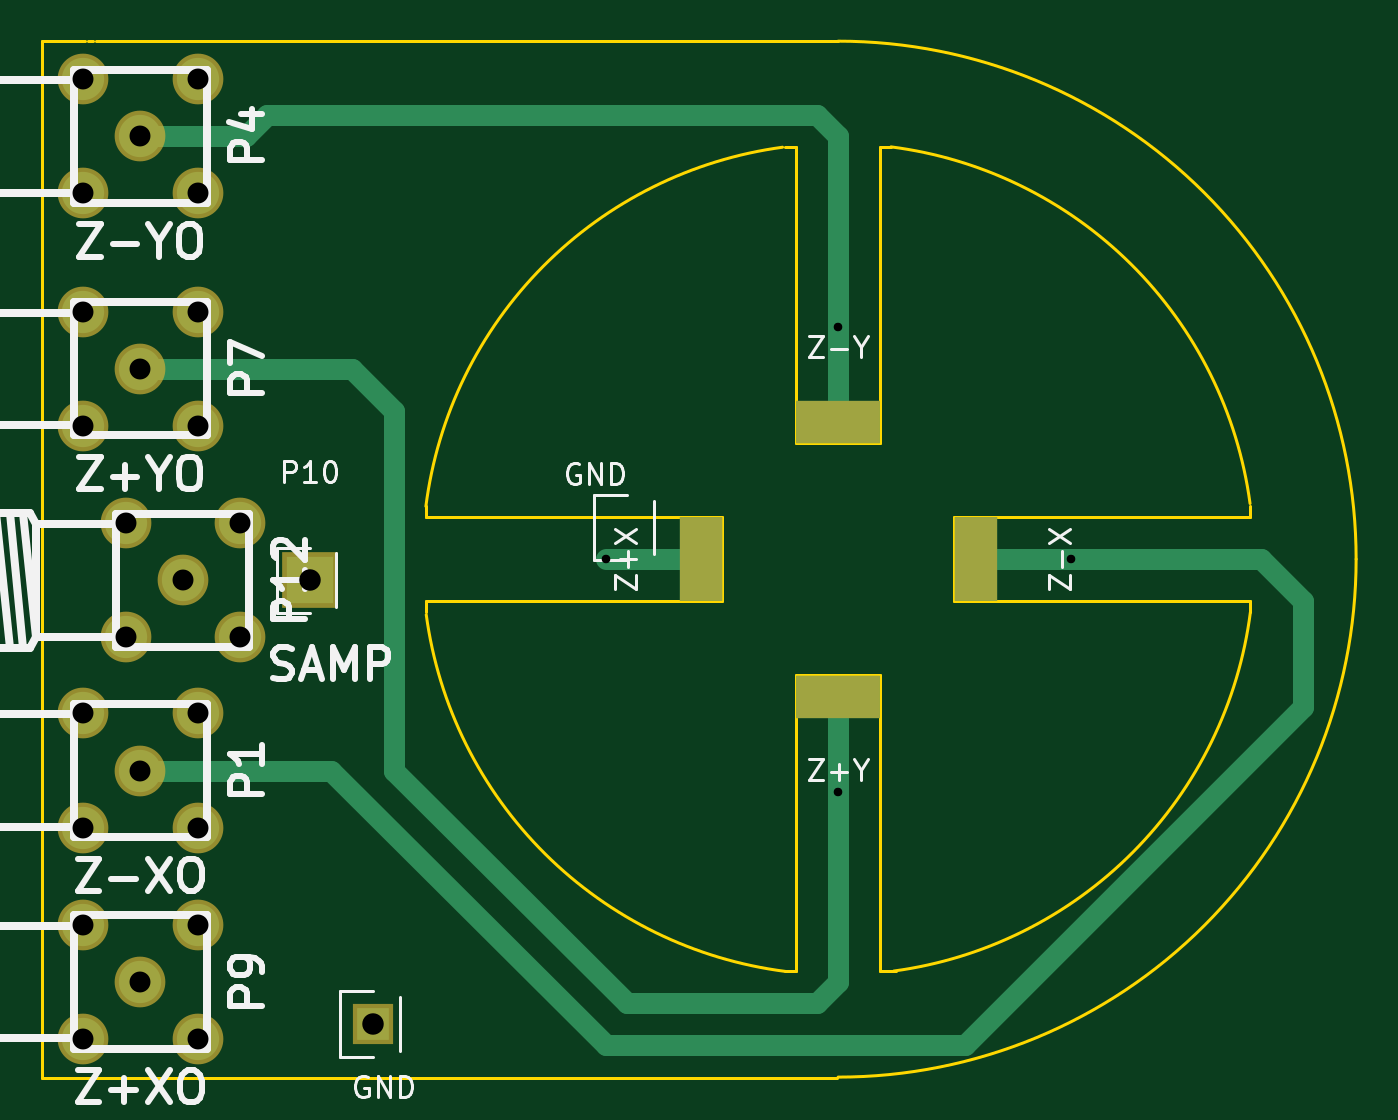
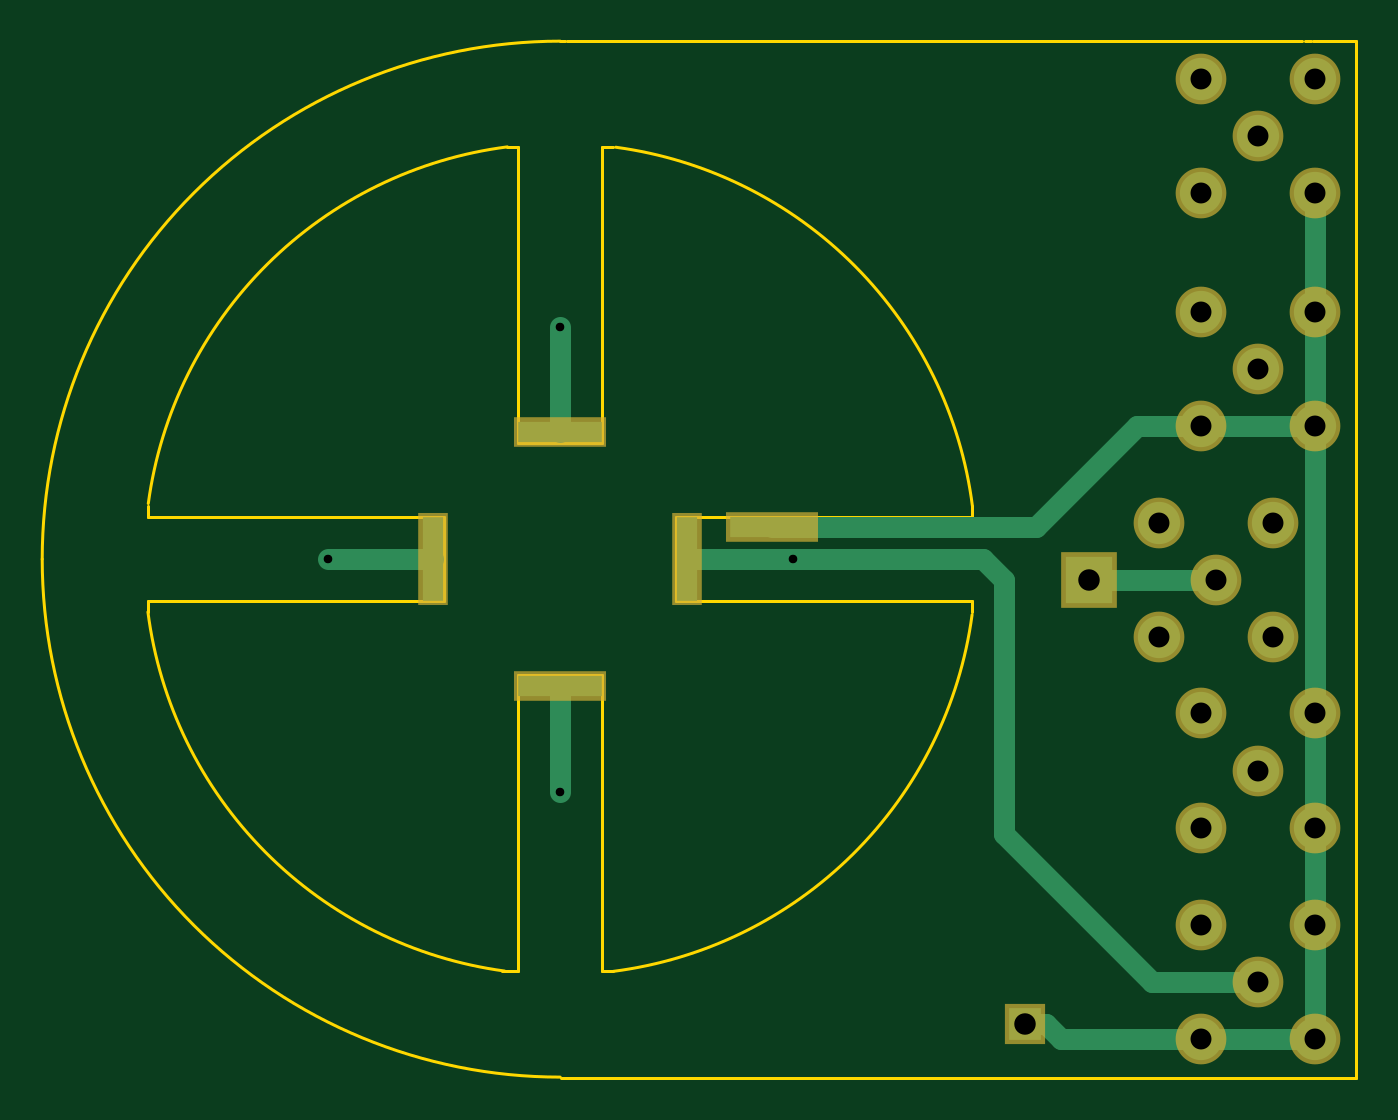
Circuit board: 8 layer files. Board 62.1 x 49.0 mm.
- bottom_copper: piezojig.GBL (2656 bytes)
- bottom_silk: piezojig.GBO (296 bytes)
- bottom_mask: piezojig.GBS (1284 bytes)
- outline: piezojig.GKO (2557 bytes)
- top_copper: piezojig.GTL (2670 bytes)
- top_silk: piezojig.GTO (17734 bytes)
- top_mask: piezojig.GTS (1254 bytes)
- drill: piezojig.XLN (695 bytes)

=== bottom_copper: piezojig.GBL ===
G04 #@! TF.FileFunction,Copper,L2,Bot,Signal*
%FSLAX46Y46*%
G04 Gerber Fmt 4.6, Leading zero omitted, Abs format (unit mm)*
G04 Created by KiCad (PCBNEW (2015-11-24 BZR 6329)-product) date Fri 20 Jan 2017 09:03:45 AM EST*
%MOMM*%
G01*
G04 APERTURE LIST*
%ADD10C,0.100000*%
%ADD11C,1.998980*%
%ADD12R,1.000000X4.000000*%
%ADD13R,4.000000X1.000000*%
%ADD14R,1.500000X1.500000*%
%ADD15R,2.235200X2.235200*%
%ADD16C,0.600000*%
%ADD17C,1.000000*%
G04 APERTURE END LIST*
D10*
D11*
X107000000Y-68000000D03*
X104299980Y-65299980D03*
X104299980Y-70700020D03*
X109700020Y-70700020D03*
X109700020Y-65299980D03*
X107000000Y-108000000D03*
X104299980Y-105299980D03*
X104299980Y-110700020D03*
X109700020Y-110700020D03*
X109700020Y-105299980D03*
X107000000Y-98000000D03*
X104299980Y-95299980D03*
X104299980Y-100700020D03*
X109700020Y-100700020D03*
X109700020Y-95299980D03*
X107000000Y-79000000D03*
X104299980Y-76299980D03*
X104299980Y-81700020D03*
X109700020Y-81700020D03*
X109700020Y-76299980D03*
D12*
X134000000Y-88000000D03*
D13*
X140000000Y-94000000D03*
D12*
X146000000Y-88000000D03*
D13*
X140000000Y-82000000D03*
D14*
X118000000Y-110000000D03*
D13*
X130000000Y-86500000D03*
D15*
X115000000Y-89000000D03*
D11*
X109000000Y-89000000D03*
X106299980Y-86299980D03*
X106299980Y-91700020D03*
X111700020Y-91700020D03*
X111700020Y-86299980D03*
D16*
X151000000Y-88000000D03*
X140000000Y-77000000D03*
X140000000Y-99000000D03*
X129000000Y-88000000D03*
D17*
X151000000Y-88000000D02*
X146000000Y-88000000D01*
X140000000Y-77000000D02*
X140000000Y-82000000D01*
X140000000Y-99000000D02*
X140000000Y-94000000D01*
X129000000Y-88000000D02*
X120000000Y-88000000D01*
X112000000Y-108000000D02*
X107000000Y-108000000D01*
X119000000Y-101000000D02*
X112000000Y-108000000D01*
X119000000Y-89000000D02*
X119000000Y-101000000D01*
X120000000Y-88000000D02*
X119000000Y-89000000D01*
X129000000Y-88000000D02*
X134000000Y-88000000D01*
X109700020Y-81700020D02*
X104299980Y-81700020D01*
X104299980Y-110700020D02*
X104299980Y-105299980D01*
X109700020Y-110700020D02*
X104299980Y-110700020D01*
X118000000Y-110000000D02*
X117000000Y-110000000D01*
X116299980Y-110700020D02*
X109700020Y-110700020D01*
X117000000Y-110000000D02*
X116299980Y-110700020D01*
X104299980Y-81700020D02*
X104299980Y-76299980D01*
X104299980Y-100700020D02*
X104299980Y-95299980D01*
X104299980Y-100700020D02*
X104299980Y-105299980D01*
X104299980Y-81700020D02*
X104299980Y-95299980D01*
X104299980Y-70700020D02*
X104299980Y-76299980D01*
X130000000Y-86500000D02*
X117500000Y-86500000D01*
X112700020Y-81700020D02*
X109700020Y-81700020D01*
X117500000Y-86500000D02*
X112700020Y-81700020D01*
X115000000Y-89000000D02*
X109000000Y-89000000D01*
M02*

=== bottom_silk: piezojig.GBO ===
G04 #@! TF.FileFunction,Legend,Bot*
%FSLAX46Y46*%
G04 Gerber Fmt 4.6, Leading zero omitted, Abs format (unit mm)*
G04 Created by KiCad (PCBNEW (2015-11-24 BZR 6329)-product) date Fri 20 Jan 2017 09:03:45 AM EST*
%MOMM*%
G01*
G04 APERTURE LIST*
%ADD10C,0.100000*%
G04 APERTURE END LIST*
D10*
M02*

=== bottom_mask: piezojig.GBS ===
G04 #@! TF.FileFunction,Soldermask,Bot*
%FSLAX46Y46*%
G04 Gerber Fmt 4.6, Leading zero omitted, Abs format (unit mm)*
G04 Created by KiCad (PCBNEW (2015-11-24 BZR 6329)-product) date Fri 20 Jan 2017 09:03:45 AM EST*
%MOMM*%
G01*
G04 APERTURE LIST*
%ADD10C,0.100000*%
%ADD11C,2.398980*%
%ADD12R,1.400000X4.400000*%
%ADD13R,4.400000X1.400000*%
%ADD14R,1.900000X1.900000*%
%ADD15R,2.635200X2.635200*%
G04 APERTURE END LIST*
D10*
D11*
X107000000Y-68000000D03*
X104299980Y-65299980D03*
X104299980Y-70700020D03*
X109700020Y-70700020D03*
X109700020Y-65299980D03*
X107000000Y-108000000D03*
X104299980Y-105299980D03*
X104299980Y-110700020D03*
X109700020Y-110700020D03*
X109700020Y-105299980D03*
X107000000Y-98000000D03*
X104299980Y-95299980D03*
X104299980Y-100700020D03*
X109700020Y-100700020D03*
X109700020Y-95299980D03*
X107000000Y-79000000D03*
X104299980Y-76299980D03*
X104299980Y-81700020D03*
X109700020Y-81700020D03*
X109700020Y-76299980D03*
D12*
X134000000Y-88000000D03*
D13*
X140000000Y-94000000D03*
D12*
X146000000Y-88000000D03*
D13*
X140000000Y-82000000D03*
D14*
X118000000Y-110000000D03*
D13*
X130000000Y-86500000D03*
D15*
X115000000Y-89000000D03*
D11*
X109000000Y-89000000D03*
X106299980Y-86299980D03*
X106299980Y-91700020D03*
X111700020Y-91700020D03*
X111700020Y-86299980D03*
M02*

=== outline: piezojig.GKO ===
G04 #@! TF.FileFunction,Profile,NP*
%FSLAX46Y46*%
G04 Gerber Fmt 4.6, Leading zero omitted, Abs format (unit mm)*
G04 Created by KiCad (PCBNEW (2015-11-24 BZR 6329)-product) date Fri 20 Jan 2017 09:03:45 AM EST*
%MOMM*%
G01*
G04 APERTURE LIST*
%ADD10C,0.100000*%
%ADD11C,0.150000*%
G04 APERTURE END LIST*
D10*
D11*
X104750000Y-63500000D02*
X104500000Y-63500000D01*
X140000000Y-63500000D02*
X139750000Y-63500000D01*
X140000000Y-112500000D02*
G75*
G03X164500000Y-88000000I0J24500000D01*
G01*
X164500000Y-88000000D02*
G75*
G03X140000000Y-63500000I-24500000J0D01*
G01*
X137500000Y-68500000D02*
X138000000Y-68500000D01*
X142000000Y-68500000D02*
X142500000Y-68500000D01*
X120500000Y-90000000D02*
X120500000Y-90500000D01*
X120500000Y-86000000D02*
X120500000Y-85500000D01*
X142500000Y-107500000D02*
X142750000Y-107500000D01*
X137500000Y-107500000D02*
X138000000Y-107500000D01*
X142500000Y-107500000D02*
X142000000Y-107500000D01*
X159500000Y-86000000D02*
X159500000Y-85500000D01*
X159500000Y-90500000D02*
X159500000Y-90000000D01*
X138000000Y-82500000D02*
X142000000Y-82500000D01*
X134500000Y-90000000D02*
X134500000Y-86000000D01*
X142000000Y-93500000D02*
X138000000Y-93500000D01*
X145500000Y-86000000D02*
X145500000Y-90000000D01*
X138000000Y-82500000D02*
X138000000Y-81500000D01*
X142000000Y-82500000D02*
X142000000Y-81500000D01*
X145500000Y-90000000D02*
X146500000Y-90000000D01*
X145500000Y-86000000D02*
X146500000Y-86000000D01*
X134500000Y-90000000D02*
X133500000Y-90000000D01*
X134500000Y-86000000D02*
X133500000Y-86000000D01*
X138000000Y-93500000D02*
X138000000Y-94500000D01*
X142000000Y-93500000D02*
X142000000Y-94500000D01*
X102362000Y-63500000D02*
X104394000Y-63500000D01*
X102362000Y-112522000D02*
X102362000Y-63500000D01*
X139954000Y-112522000D02*
X102362000Y-112522000D01*
X139700000Y-63500000D02*
X104902000Y-63500000D01*
X133500000Y-90000000D02*
X120500000Y-90000000D01*
X133500000Y-86000000D02*
X120500000Y-86000000D01*
X138000000Y-81500000D02*
X138000000Y-68500000D01*
X137367843Y-68517399D02*
G75*
G03X120500000Y-85500000I2632157J-19482601D01*
G01*
X120517399Y-90632157D02*
G75*
G03X137500000Y-107500000I19482601J2632157D01*
G01*
X138000000Y-107500000D02*
X138000000Y-94500000D01*
X142000000Y-94500000D02*
X142000000Y-107500000D01*
X146500000Y-90000000D02*
X159500000Y-90000000D01*
X142632157Y-107482601D02*
G75*
G03X159500000Y-90500000I-2632157J19482601D01*
G01*
X142000000Y-81500000D02*
X142000000Y-68500000D01*
X159500000Y-86000000D02*
X146500000Y-86000000D01*
X159482601Y-85367843D02*
G75*
G03X142500000Y-68500000I-19482601J-2632157D01*
G01*
M02*

=== top_copper: piezojig.GTL ===
G04 #@! TF.FileFunction,Copper,L1,Top,Signal*
%FSLAX46Y46*%
G04 Gerber Fmt 4.6, Leading zero omitted, Abs format (unit mm)*
G04 Created by KiCad (PCBNEW (2015-11-24 BZR 6329)-product) date Fri 20 Jan 2017 09:03:45 AM EST*
%MOMM*%
G01*
G04 APERTURE LIST*
%ADD10C,0.100000*%
%ADD11C,1.998980*%
%ADD12R,2.000000X4.000000*%
%ADD13R,4.000000X2.000000*%
%ADD14R,1.500000X1.500000*%
%ADD15R,2.235200X2.235200*%
%ADD16C,0.600000*%
%ADD17C,1.000000*%
G04 APERTURE END LIST*
D10*
D11*
X107000000Y-68000000D03*
X104299980Y-65299980D03*
X104299980Y-70700020D03*
X109700020Y-70700020D03*
X109700020Y-65299980D03*
X107000000Y-108000000D03*
X104299980Y-105299980D03*
X104299980Y-110700020D03*
X109700020Y-110700020D03*
X109700020Y-105299980D03*
X107000000Y-98000000D03*
X104299980Y-95299980D03*
X104299980Y-100700020D03*
X109700020Y-100700020D03*
X109700020Y-95299980D03*
X107000000Y-79000000D03*
X104299980Y-76299980D03*
X104299980Y-81700020D03*
X109700020Y-81700020D03*
X109700020Y-76299980D03*
D12*
X133500000Y-88000000D03*
D13*
X140000000Y-94500000D03*
D12*
X146500000Y-88000000D03*
D13*
X140000000Y-81500000D03*
D14*
X118000000Y-110000000D03*
D15*
X115000000Y-89000000D03*
D11*
X109000000Y-89000000D03*
X106299980Y-86299980D03*
X106299980Y-91700020D03*
X111700020Y-91700020D03*
X111700020Y-86299980D03*
D16*
X151000000Y-88000000D03*
X140000000Y-77000000D03*
X140000000Y-99000000D03*
X129000000Y-88000000D03*
D17*
X144000000Y-111000000D02*
X146000000Y-111000000D01*
X116000000Y-98000000D02*
X129000000Y-111000000D01*
X129000000Y-111000000D02*
X144000000Y-111000000D01*
X162000000Y-93000000D02*
X162000000Y-90000000D01*
X162000000Y-90000000D02*
X160000000Y-88000000D01*
X151000000Y-88000000D02*
X160000000Y-88000000D01*
X116000000Y-98000000D02*
X107000000Y-98000000D01*
X162000000Y-95000000D02*
X162000000Y-93000000D01*
X146000000Y-111000000D02*
X162000000Y-95000000D01*
X147500000Y-88000000D02*
X151000000Y-88000000D01*
X107000000Y-68000000D02*
X112000000Y-68000000D01*
X140000000Y-68000000D02*
X140000000Y-77000000D01*
X139000000Y-67000000D02*
X140000000Y-68000000D01*
X113000000Y-67000000D02*
X139000000Y-67000000D01*
X112000000Y-68000000D02*
X113000000Y-67000000D01*
X140000000Y-80500000D02*
X140000000Y-77000000D01*
X140000000Y-99000000D02*
X140000000Y-108000000D01*
X117000000Y-79000000D02*
X107000000Y-79000000D01*
X119000000Y-81000000D02*
X117000000Y-79000000D01*
X119000000Y-98000000D02*
X119000000Y-81000000D01*
X130000000Y-109000000D02*
X119000000Y-98000000D01*
X139000000Y-109000000D02*
X130000000Y-109000000D01*
X140000000Y-108000000D02*
X139000000Y-109000000D01*
X140000000Y-99000000D02*
X140000000Y-95500000D01*
X133000000Y-88000000D02*
X129000000Y-88000000D01*
M02*

=== top_silk: piezojig.GTO (17734 bytes, source omitted) ===
=== top_mask: piezojig.GTS ===
G04 #@! TF.FileFunction,Soldermask,Top*
%FSLAX46Y46*%
G04 Gerber Fmt 4.6, Leading zero omitted, Abs format (unit mm)*
G04 Created by KiCad (PCBNEW (2015-11-24 BZR 6329)-product) date Fri 20 Jan 2017 09:03:45 AM EST*
%MOMM*%
G01*
G04 APERTURE LIST*
%ADD10C,0.100000*%
%ADD11C,2.398980*%
%ADD12R,2.000200X4.000200*%
%ADD13R,4.000200X2.000200*%
%ADD14R,1.900000X1.900000*%
%ADD15R,2.635200X2.635200*%
G04 APERTURE END LIST*
D10*
D11*
X107000000Y-68000000D03*
X104299980Y-65299980D03*
X104299980Y-70700020D03*
X109700020Y-70700020D03*
X109700020Y-65299980D03*
X107000000Y-108000000D03*
X104299980Y-105299980D03*
X104299980Y-110700020D03*
X109700020Y-110700020D03*
X109700020Y-105299980D03*
X107000000Y-98000000D03*
X104299980Y-95299980D03*
X104299980Y-100700020D03*
X109700020Y-100700020D03*
X109700020Y-95299980D03*
X107000000Y-79000000D03*
X104299980Y-76299980D03*
X104299980Y-81700020D03*
X109700020Y-81700020D03*
X109700020Y-76299980D03*
D12*
X133500000Y-88000000D03*
D13*
X140000000Y-94500000D03*
D12*
X146500000Y-88000000D03*
D13*
X140000000Y-81500000D03*
D14*
X118000000Y-110000000D03*
D15*
X115000000Y-89000000D03*
D11*
X109000000Y-89000000D03*
X106299980Y-86299980D03*
X106299980Y-91700020D03*
X111700020Y-91700020D03*
X111700020Y-86299980D03*
M02*

=== drill: piezojig.XLN ===
M48
;DRILL file {KiCad (2015-11-24 BZR 6329)-product} date Fri 20 Jan 2017 09:03:47 AM EST
;FORMAT={-:-/ absolute / inch / decimal}
FMAT,2
INCH,TZ
T1C0.016
T2C0.039
T3C0.040
%
G90
G05
M72
T1
X5.0787Y-3.4646
X5.5118Y-3.0315
X5.5118Y-3.8976
X5.9449Y-3.4646
T2
X4.1063Y-2.5709
X4.1063Y-2.7835
X4.1063Y-3.0039
X4.1063Y-3.2165
X4.1063Y-3.752
X4.1063Y-3.9646
X4.1063Y-4.1457
X4.1063Y-4.3583
X4.185Y-3.3976
X4.185Y-3.6102
X4.2126Y-2.6772
X4.2126Y-3.1102
X4.2126Y-3.8583
X4.2126Y-4.252
X4.2913Y-3.5039
X4.3189Y-2.5709
X4.3189Y-2.7835
X4.3189Y-3.0039
X4.3189Y-3.2165
X4.3189Y-3.752
X4.3189Y-3.9646
X4.3189Y-4.1457
X4.3189Y-4.3583
X4.3976Y-3.3976
X4.3976Y-3.6102
T3
X4.5276Y-3.5039
X4.6457Y-4.3307
T0
M30

